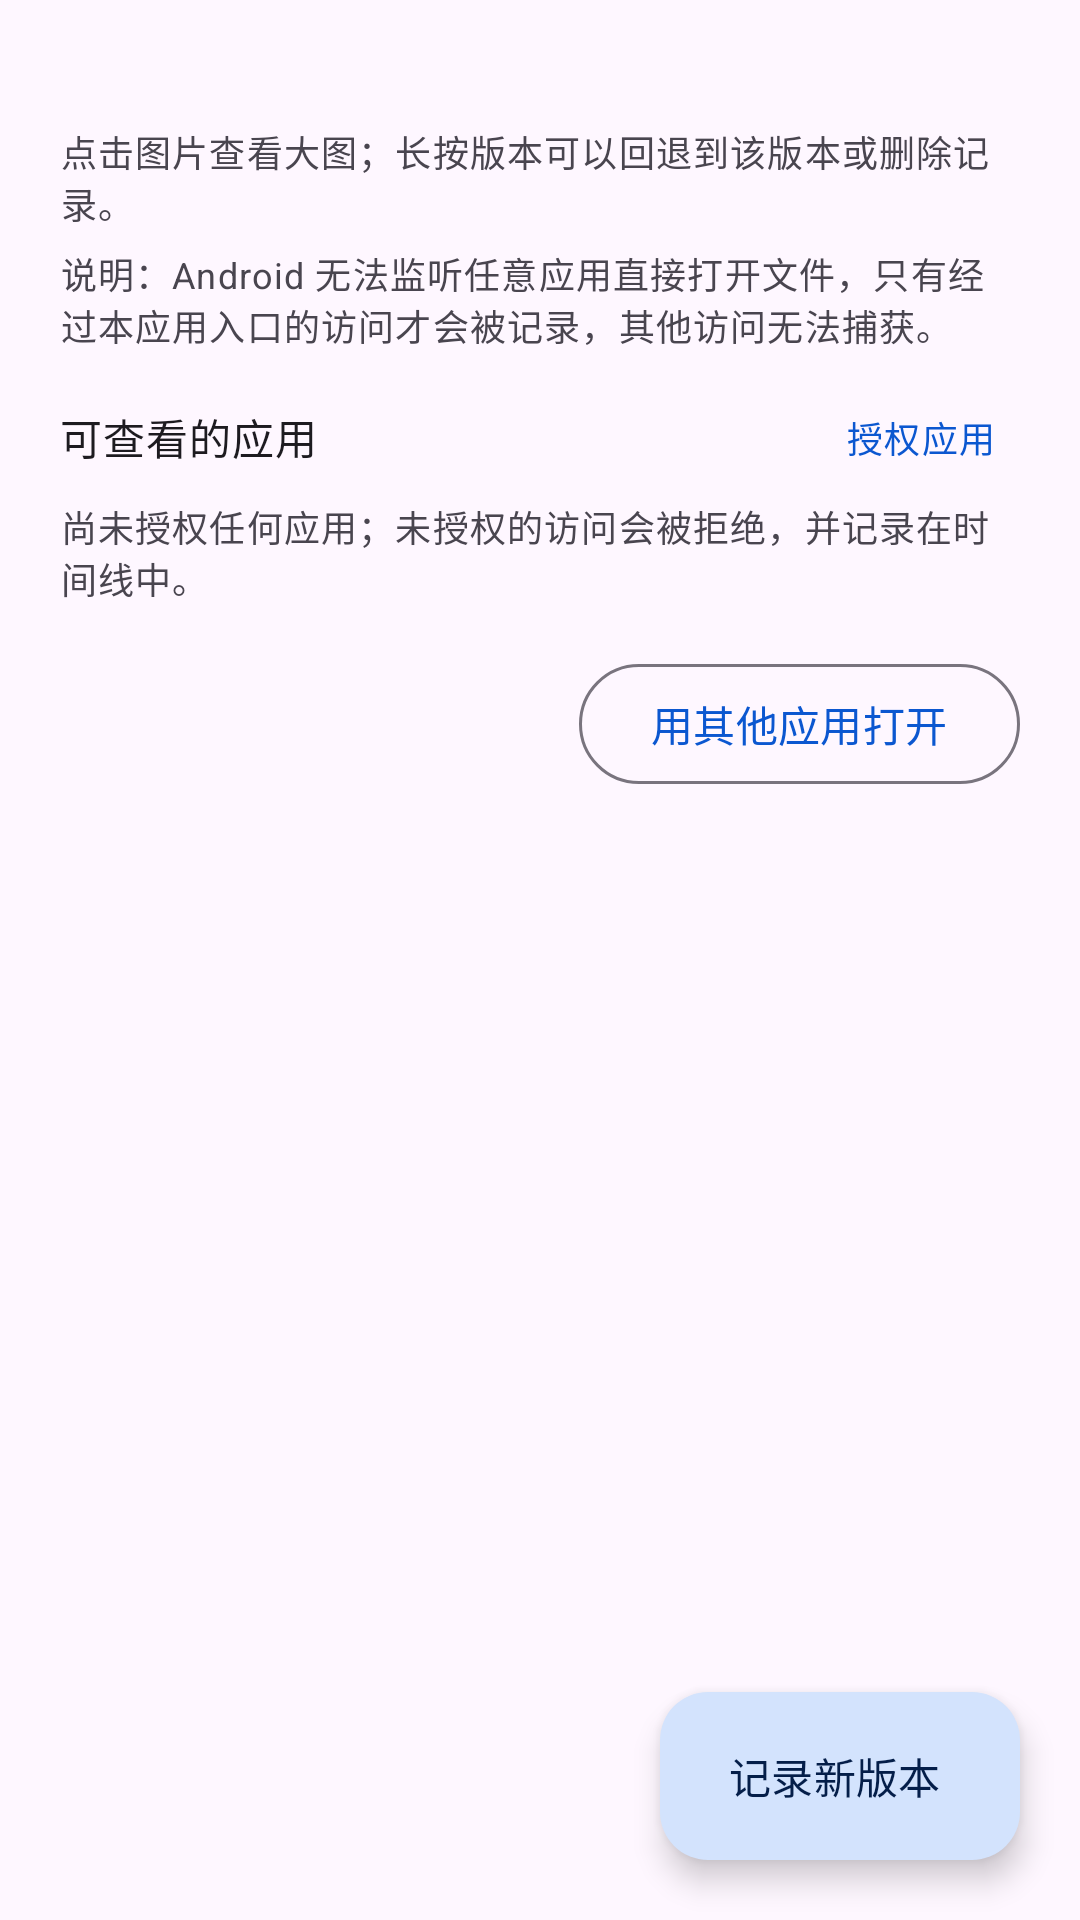

This screen was rendered from an Android layout file. Write that file and the resources it references.
<!-- AndroidManifest.xml: application theme Theme.BaseApp -->
<!-- res/layout/fragment_file_history.xml -->
<?xml version="1.0" encoding="utf-8"?>
<androidx.constraintlayout.widget.ConstraintLayout xmlns:android="http://schemas.android.com/apk/res/android"
    xmlns:app="http://schemas.android.com/apk/res-auto"
    android:layout_width="match_parent"
    android:layout_height="match_parent"
    android:background="?attr/colorSurface">

    
    <androidx.core.widget.NestedScrollView
        android:id="@+id/scrollRoot"
        android:layout_width="0dp"
        android:layout_height="0dp"
        android:clipToPadding="false"
        android:fillViewport="true"
        android:paddingBottom="96dp"
        app:layout_constraintBottom_toBottomOf="parent"
        app:layout_constraintEnd_toEndOf="parent"
        app:layout_constraintStart_toStartOf="parent"
        app:layout_constraintTop_toTopOf="parent">

        <LinearLayout
            android:layout_width="match_parent"
            android:layout_height="wrap_content"
            android:orientation="vertical">

            
            <LinearLayout
                android:id="@+id/headerBlock"
                android:layout_width="match_parent"
                android:layout_height="wrap_content"
                android:orientation="vertical"
                android:paddingStart="@dimen/page_horizontal_padding"
                android:paddingTop="@dimen/page_top_padding"
                android:paddingEnd="@dimen/page_horizontal_padding"
                android:paddingBottom="8dp">

                <TextView
                    android:id="@+id/summaryText"
                    android:layout_width="match_parent"
                    android:layout_height="wrap_content"
                    android:textAppearance="@style/TextAppearance.BaseApp.CardTitle"
                    android:textColor="?attr/colorOnSurface" />

                <TextView
                    android:id="@+id/hintText"
                    android:layout_width="match_parent"
                    android:layout_height="wrap_content"
                    android:layout_marginTop="4dp"
                    android:text="@string/history_hint"
                    android:textAppearance="?attr/textAppearanceBodySmall"
                    android:textColor="?attr/colorOnSurfaceVariant" />

                
                <TextView
                    android:id="@+id/auditNotice"
                    android:layout_width="match_parent"
                    android:layout_height="wrap_content"
                    android:layout_marginTop="6dp"
                    android:text="@string/access_audit_notice"
                    android:textAppearance="?attr/textAppearanceBodySmall"
                    android:textColor="?attr/colorOnSurfaceVariant" />

                
                <LinearLayout
                    android:id="@+id/grantSection"
                    android:layout_width="match_parent"
                    android:layout_height="wrap_content"
                    android:layout_marginTop="12dp"
                    android:orientation="vertical">

                    <LinearLayout
                        android:layout_width="match_parent"
                        android:layout_height="wrap_content"
                        android:gravity="center_vertical"
                        android:orientation="horizontal">

                        <TextView
                            android:id="@+id/grantTitle"
                            android:layout_width="0dp"
                            android:layout_height="wrap_content"
                            android:layout_weight="1"
                            android:text="@string/grant_section_title"
                            android:textAppearance="@style/TextAppearance.BaseApp.GroupTitle"
                            android:textColor="?attr/colorOnSurface" />

                        <TextView
                            android:id="@+id/grantAddButton"
                            android:layout_width="wrap_content"
                            android:layout_height="wrap_content"
                            android:background="?attr/selectableItemBackgroundBorderless"
                            android:clickable="true"
                            android:focusable="true"
                            android:padding="8dp"
                            android:text="@string/grant_add"
                            android:textAppearance="?attr/textAppearanceLabelMedium"
                            android:textColor="@color/brand_primary" />
                    </LinearLayout>

                    <TextView
                        android:id="@+id/grantEmpty"
                        android:layout_width="match_parent"
                        android:layout_height="wrap_content"
                        android:layout_marginTop="4dp"
                        android:text="@string/grant_empty"
                        android:textAppearance="?attr/textAppearanceBodySmall"
                        android:textColor="?attr/colorOnSurfaceVariant" />

                    <androidx.recyclerview.widget.RecyclerView
                        android:id="@+id/grantList"
                        android:layout_width="match_parent"
                        android:layout_height="wrap_content"
                        android:layout_marginTop="8dp"
                        android:clipToPadding="false"
                        android:overScrollMode="never" />
                </LinearLayout>

                
                <com.google.android.material.button.MaterialButton
                    android:id="@+id/openWithButton"
                    style="@style/Widget.Material3.Button.OutlinedButton"
                    android:layout_width="wrap_content"
                    android:layout_height="wrap_content"
                    android:layout_gravity="end"
                    android:layout_marginTop="8dp"
                    android:text="@string/open_with_title" />
            </LinearLayout>

            
            <androidx.recyclerview.widget.RecyclerView
                android:id="@+id/versionList"
                android:layout_width="match_parent"
                android:layout_height="wrap_content"
                android:nestedScrollingEnabled="false"
                android:clipToPadding="false"
                android:paddingStart="16dp"
                android:paddingTop="8dp"
                android:paddingEnd="16dp"
                android:overScrollMode="never" />

            <TextView
                android:id="@+id/emptyView"
                android:layout_width="match_parent"
                android:layout_height="wrap_content"
                android:gravity="center"
                android:paddingStart="32dp"
                android:paddingTop="48dp"
                android:paddingEnd="32dp"
                android:paddingBottom="48dp"
                android:text="@string/history_empty"
                android:textAppearance="?attr/textAppearanceBodyMedium"
                android:textColor="?attr/colorOnSurfaceVariant"
                android:visibility="gone" />
        </LinearLayout>
    </androidx.core.widget.NestedScrollView>

    <com.google.android.material.floatingactionbutton.ExtendedFloatingActionButton
        android:id="@+id/addVersionButton"
        android:layout_width="wrap_content"
        android:layout_height="wrap_content"
        android:layout_marginEnd="20dp"
        android:layout_marginBottom="20dp"
        android:text="@string/history_add_version"
        app:icon="@drawable/ic_add"
        app:layout_constraintBottom_toBottomOf="parent"
        app:layout_constraintEnd_toEndOf="parent" />

</androidx.constraintlayout.widget.ConstraintLayout>
<!-- resources referenced by this layout -->
<resources>
  <color name="brand_primary">#0B57D0</color>
  <dimen name="page_horizontal_padding">20dp</dimen>
  <dimen name="page_top_padding">16dp</dimen>
  <string name="access_audit_notice">说明：Android 无法监听任意应用直接打开文件，只有经过本应用入口的访问才会被记录，其他访问无法捕获。</string>
  <string name="grant_add">授权应用</string>
  <string name="grant_empty">尚未授权任何应用；未授权的访问会被拒绝，并记录在时间线中。</string>
  <string name="grant_section_title">可查看的应用</string>
  <string name="history_add_version">记录新版本</string>
  <string name="history_empty">该图片来自外部导入，暂无历史记录\n在本应用中记录新版本后，会自动生成版本时间线</string>
  <string name="history_hint">点击图片查看大图；长按版本可以回退到该版本或删除记录。</string>
  <string name="open_with_title">用其他应用打开</string>
  <style name="TextAppearance.BaseApp.CardTitle" parent="TextAppearance.Material3.TitleMedium">
          <item name="android:textColor">@color/menu_text_black</item>
          <item name="android:textStyle">normal</item>
          <item name="android:fontFamily">sans-serif</item>
          <item name="android:textFontWeight">400</item>
      </style>
  <style name="TextAppearance.BaseApp.GroupTitle" parent="TextAppearance.Material3.TitleSmall">
          <item name="android:textColor">@color/menu_text_black</item>
          <item name="android:textStyle">normal</item>
          <item name="android:textSize">14sp</item>
          <item name="android:letterSpacing">0.02</item>
          <item name="android:fontFamily">sans-serif</item>
          <item name="android:textFontWeight">400</item>
      </style>
  <style name="Theme.BaseApp" parent="Theme.Material3.Light.NoActionBar">
          <item name="colorPrimary">@color/brand_primary</item>
          <item name="colorOnPrimary">@color/brand_on_primary</item>
          <item name="colorPrimaryContainer">@color/brand_primary_container</item>
          <item name="colorOnPrimaryContainer">@color/brand_on_primary_container</item>
          <item name="colorSecondary">@color/brand_secondary</item>
          <item name="colorOnSecondary">@color/brand_on_secondary</item>
          <item name="colorSecondaryContainer">@color/brand_secondary_container</item>
          <item name="colorOnSecondaryContainer">@color/brand_on_secondary_container</item>
      </style>
  <color name="menu_text_black">#000000</color>
  <color name="brand_on_primary">#FFFFFF</color>
  <color name="brand_primary_container">#D3E3FD</color>
  <color name="brand_on_primary_container">#041E49</color>
  <color name="brand_secondary">#00639B</color>
  <color name="brand_on_secondary">#FFFFFF</color>
  <color name="brand_secondary_container">#C2E7FF</color>
  <color name="brand_on_secondary_container">#001D35</color>
</resources>
